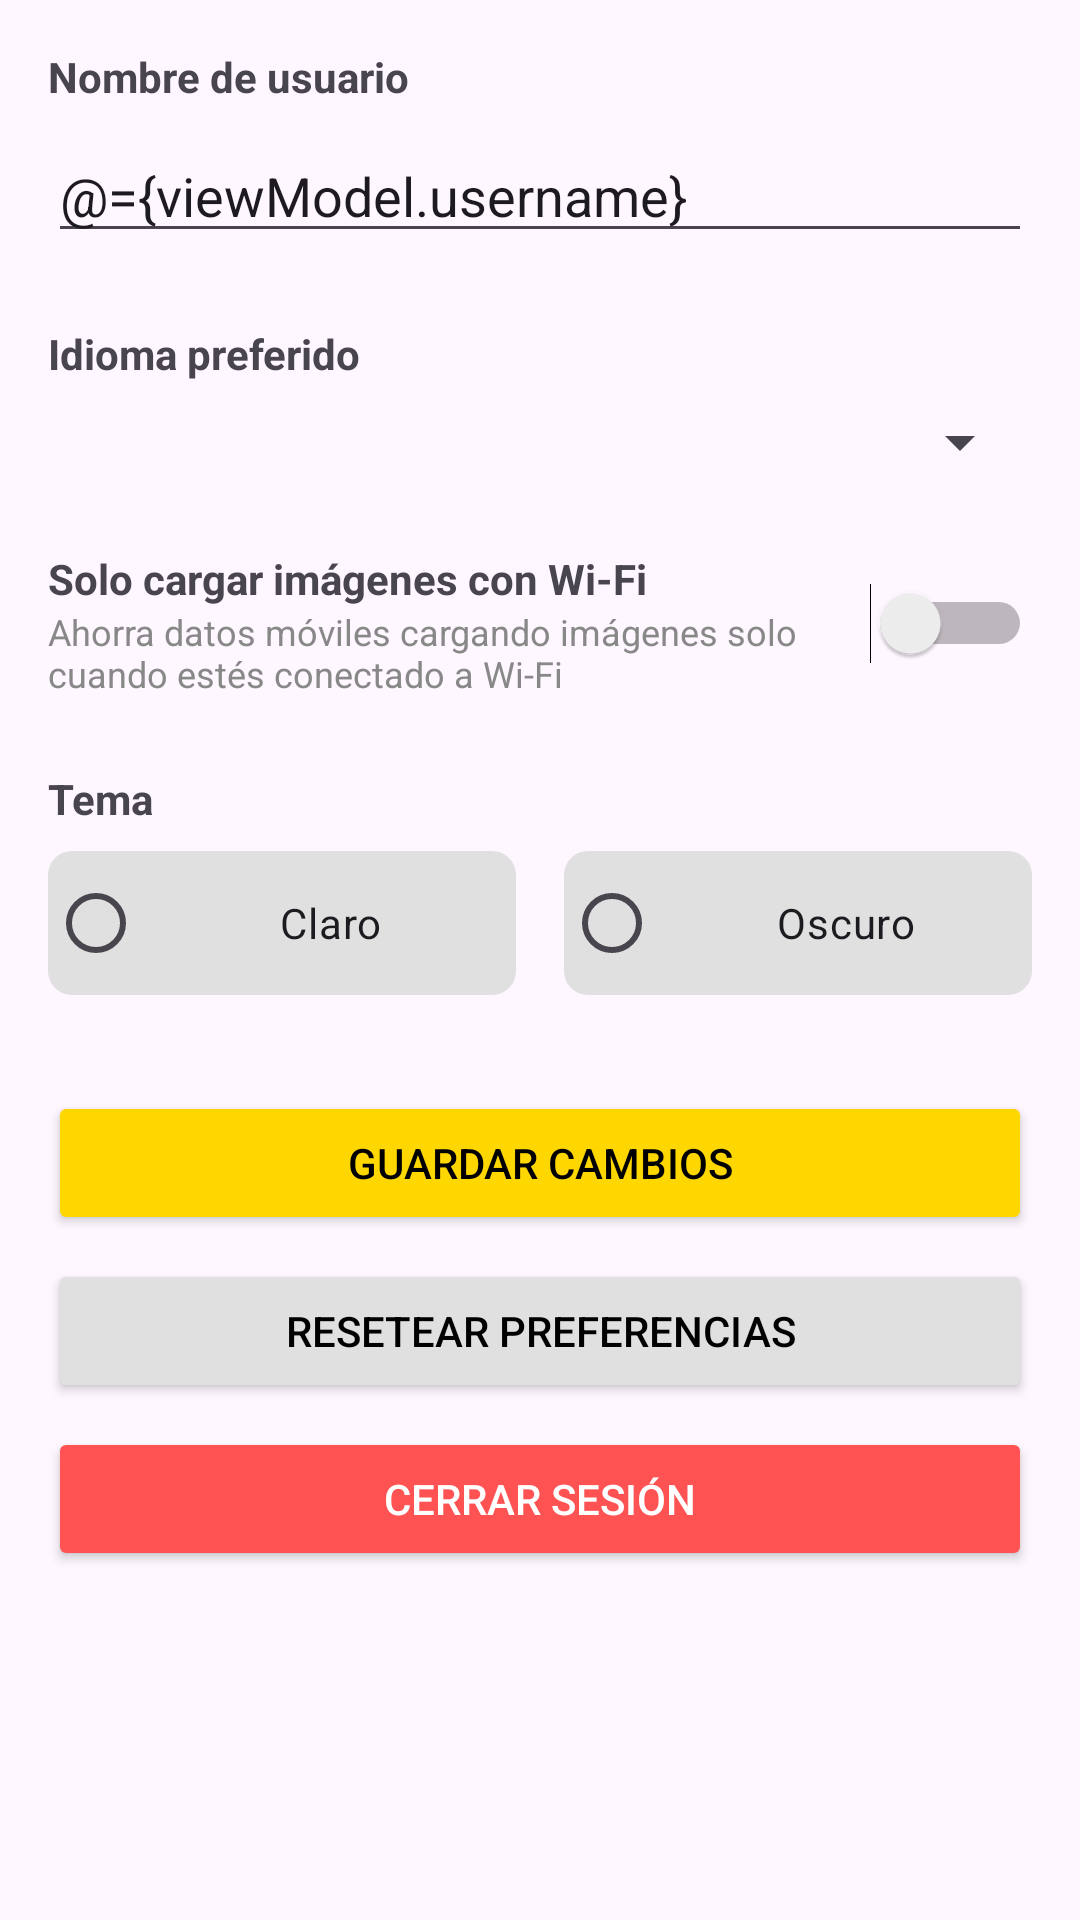

Layout XML and referenced resources for this Android screen:
<!-- AndroidManifest.xml: application theme Theme.Repaso -->
<!-- res/layout/fragment_settings.xml -->
<?xml version="1.0" encoding="utf-8"?>
<layout xmlns:android="http://schemas.android.com/apk/res/android"
    xmlns:app="http://schemas.android.com/apk/res-auto">

    <data>
        <variable
            name="viewModel"
            type="com.example.repaso.viewmodel.SettingsViewModel" />
    </data>

    <ScrollView
        android:layout_width="match_parent"
        android:layout_height="match_parent"
        android:padding="16dp">

        <LinearLayout
            android:layout_width="match_parent"
            android:layout_height="wrap_content"
            android:orientation="vertical">

            <TextView
                android:layout_width="wrap_content"
                android:layout_height="wrap_content"
                android:text="Nombre de usuario"
                android:textStyle="bold"
                android:layout_marginBottom="8dp"/>

            <EditText
                android:id="@+id/editUsername"
                android:layout_width="match_parent"
                android:layout_height="wrap_content"
                android:text="@={viewModel.username}"
                android:layout_marginBottom="24dp"/>

            <TextView
                android:layout_width="wrap_content"
                android:layout_height="wrap_content"
                android:text="Idioma preferido"
                android:textStyle="bold"
                android:layout_marginBottom="8dp"/>

            <Spinner
                android:id="@+id/spinnerLanguage"
                android:layout_width="match_parent"
                android:layout_height="wrap_content"
                android:layout_marginBottom="24dp"/>

            <LinearLayout
                android:layout_width="match_parent"
                android:layout_height="wrap_content"
                android:orientation="horizontal"
                android:layout_marginBottom="24dp">

                <LinearLayout
                    android:layout_width="0dp"
                    android:layout_height="wrap_content"
                    android:layout_weight="1"
                    android:orientation="vertical">

                    <TextView
                        android:layout_width="wrap_content"
                        android:layout_height="wrap_content"
                        android:text="Solo cargar imágenes con Wi-Fi"
                        android:textStyle="bold" />

                    <TextView
                        android:layout_width="wrap_content"
                        android:layout_height="wrap_content"
                        android:text="Ahorra datos móviles cargando imágenes solo cuando estés conectado a Wi-Fi"
                        android:textSize="12sp"
                        android:textColor="#888888" />
                </LinearLayout>

                <Switch
                    android:id="@+id/switchWifi"
                    android:layout_width="wrap_content"
                    android:layout_height="wrap_content"
                    android:checked="@={viewModel.wifiOnly}"
                    android:layout_gravity="center_vertical" />
            </LinearLayout>

            <TextView
                android:layout_width="wrap_content"
                android:layout_height="wrap_content"
                android:text="Tema"
                android:textStyle="bold"
                android:layout_marginBottom="8dp"/>

            <RadioGroup
                android:id="@+id/radioGroupTheme"
                android:layout_width="match_parent"
                android:layout_height="wrap_content"
                android:orientation="horizontal"
                android:layout_marginBottom="32dp">

                <RadioButton
                    android:id="@+id/radioLight"
                    android:layout_width="0dp"
                    android:layout_weight="1"
                    android:layout_height="wrap_content"
                    android:text="Claro"
                    android:buttonTint="@color/black"
                    android:background="@drawable/theme_button_bg"
                    android:gravity="center"
                    android:padding="12dp"
                    android:layout_marginEnd="8dp"/>

                <RadioButton
                    android:id="@+id/radioDark"
                    android:layout_width="0dp"
                    android:layout_weight="1"
                    android:layout_height="wrap_content"
                    android:text="Oscuro"
                    android:buttonTint="@color/black"
                    android:background="@drawable/theme_button_bg"
                    android:gravity="center"
                    android:padding="12dp"
                    android:layout_marginStart="8dp"/>
            </RadioGroup>

            <Button
                android:id="@+id/btnSave"
                android:layout_width="match_parent"
                android:layout_height="wrap_content"
                android:text="Guardar cambios"
                android:backgroundTint="#FFD700"
                android:textColor="#000000"
                android:layout_marginBottom="8dp"/>

            <Button
                android:id="@+id/btnReset"
                android:layout_width="match_parent"
                android:layout_height="wrap_content"
                android:text="Resetear preferencias"
                android:backgroundTint="#E0E0E0"
                android:textColor="#000000"
                android:layout_marginBottom="8dp"/>

            <Button
                android:id="@+id/btnLogout"
                android:layout_width="match_parent"
                android:layout_height="wrap_content"
                android:text="Cerrar sesión"
                android:backgroundTint="#FF5252"
                android:textColor="#FFFFFF"/>

        </LinearLayout>
    </ScrollView>
</layout>
<!-- resources referenced by this layout -->
<resources>
  <!-- drawable theme_button_bg (drawable) -->
  <?xml version="1.0" encoding="utf-8"?>
  <selector xmlns:android="http://schemas.android.com/apk/res/android">
      <item android:state_checked="true">
          <shape>
              <solid android:color="#FFD700" />
              <corners android:radius="8dp" />
          </shape>
      </item>
      <item>
          <shape>
              <solid android:color="#E0E0E0" />
              <corners android:radius="8dp" />
          </shape>
      </item>
  </selector>
  <style name="Theme.Repaso" parent="Base.Theme.Repaso" />
  <style name="Base.Theme.Repaso" parent="Theme.Material3.DayNight.NoActionBar">
          
          
      </style>
  <!-- not gathered from this repository: default colours our renderer supplied (Android Studio template values) -->
  <color name="black">#FF000000</color>
</resources>
